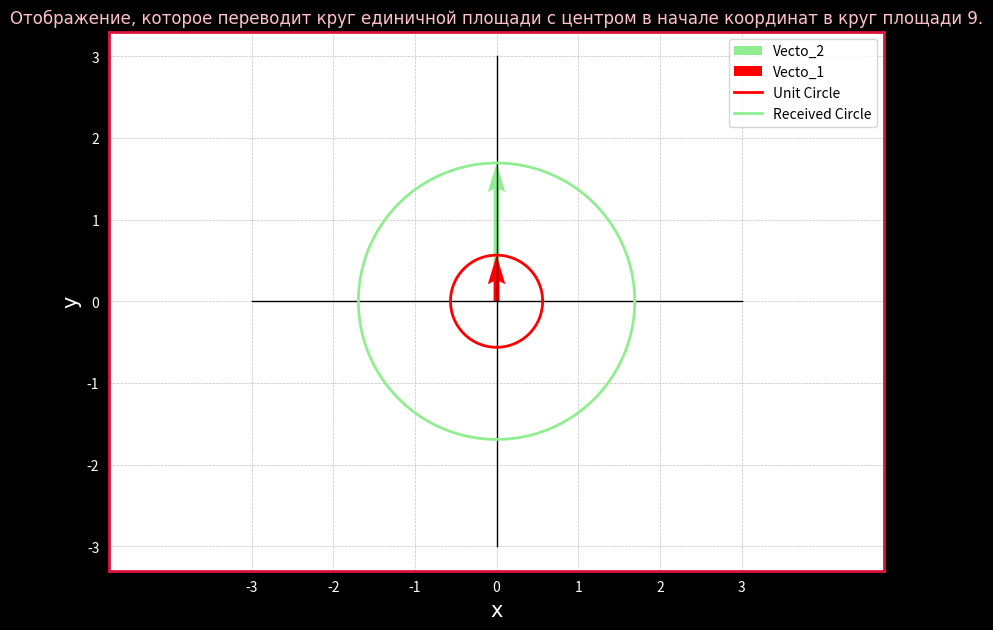

Source code (Python):
import matplotlib.pyplot as plt
import numpy as np 

def Oxy():
	# Draw the coordinate system Oxy
	Ox = list(range(-3, 4, 1))
	Oy = list(range(-3, 4, 1))
	plt.xticks(Ox, color='white')
	plt.yticks(Oy, color='white')
	plt.plot(Ox, [0] * len(Ox), color='black', linewidth=1)  # Axis Ox
	plt.plot([0] * len(Oy), Oy, color='black', linewidth=1)  # Axis Oy	
	plt.axis('equal')

def Figure_settings():
	# Title and labels 
	plt.xlabel('x', fontname='Times New Roman', fontsize=15, color='white')
	plt.ylabel('y', fontname='Times New Roman', fontsize=15, color='white')
	plt.title('Отображение, которое переводит круг единичной площади с центром в начале координат в круг площади 9.', fontname='Times New Roman', fontsize=12, color='pink')
	plt.grid(color = 'silver', linestyle = '--', linewidth = 0.5)

	# Set color for plt the outlines
	ax = plt.gca()

	# Set borders for the outlines (top, bottom, left, right)
	ax.spines['top'].set_visible(True)
	ax.spines['bottom'].set_visible(True)
	ax.spines['left'].set_visible(True)
	ax.spines['right'].set_visible(True)

	# Set color and thickness for the outlines
	ax.spines['top'].set_color('crimson')
	ax.spines['bottom'].set_color('crimson')
	ax.spines['left'].set_color('crimson')
	ax.spines['right'].set_color('crimson')

	# Set size for the outline
	ax.spines['top'].set_linewidth(2)
	ax.spines['bottom'].set_linewidth(2)
	ax.spines['left'].set_linewidth(2)
	ax.spines['right'].set_linewidth(2)

def Draw_vecto(vecto, color, vecto_name):
    ax.quiver(0, 0, vecto[0], vecto[1], angles='xy', scale_units='xy', scale=1, color=f'{color}', label=f'{vecto_name}')

    # Customize the limits of the x and y axis
    ax.set_xlim([0, max(vecto[0], 1)])  # Sets the x-axis limit from 0 to the x-value of the vector, or 1 if vector[0] <= 1
    ax.set_ylim([0, max(vecto[1], 1)])  # Sets the y-axis limit from 0 to the y-value of the vector, or 1 if vector[0] <= 1

    # Name the x and y axes
    ax.set_xlabel('X')
    ax.set_ylabel('Y')
 
def Draw_a_circle(radius, color, Circle_Name):
    # Create data for the circle
    theta = np.linspace(0, 2*np.pi, 100)         # Create an array of angle values from 0 to 2*pi
    x = radius*np.cos(theta)                     # Calculate the x value corresponding to each angle value
    y = radius*np.sin(theta)                     # Calculate the y value corresponding to each angle value
    # Draw a circle
    plt.plot(x, y, color=f'{color}', linewidth=2, label=f'{Circle_Name}')

# Creates a drawing object and set size, background for figure 
fig, ax = plt.subplots(figsize=(10,7))
fig.set_facecolor('black')

# Define vector
vector_1 = [0, np.sqrt(1/(np.pi))]    # Radius vector of the unit circle
vector_2 = [0, 3*np.sqrt(1/(np.pi))]  # Radius vector of the received circle

# Draw related graphs
Draw_vecto(vector_2, 'lightgreen', 'Vecto_2')
Draw_vecto(vector_1, 'red', 'Vecto_1')
Oxy()
Figure_settings()
Draw_a_circle( np.sqrt(1/(np.pi)), 'red', 'Unit Circle')
Draw_a_circle(3*np.sqrt(1/(np.pi)), 'lightgreen', 'Received Circle')

# Show caption
plt.legend()

# Show graphs
plt.show()